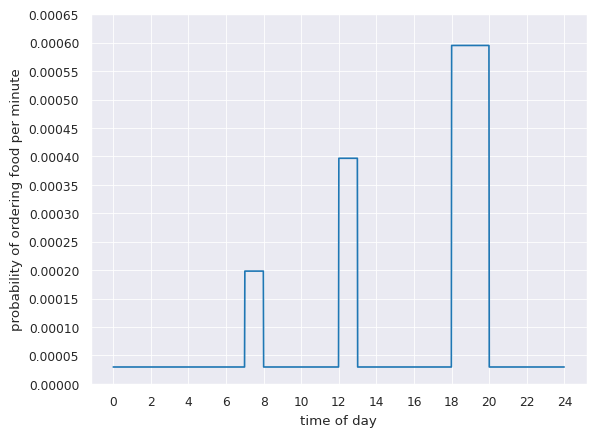

Write Python code to recreate this figure.
import pandas as pd
import seaborn as sns
from matplotlib import pyplot as plt
import numpy as np


def get_chance_minute(x):
    if (7 * 60) <= x < (8 * 60):
        return 2 / (24 * 60)

    if (12 * 60) <= x < (13 * 60):
        return 4 / (24 * 60)

    if (18 * 60) <= x < (20 * 60):
        return 12 / (24 * 120)

    return 6 / (24 * 20 * 60)


def get_data_frame():
    minutes = range(0, 24 * 60)
    time = []
    p = []
    for t in minutes:
        p.append(get_chance_minute(t) / 7)
        time.append(t)

    print(sum(p))

    data = {'time': time, 'p': p}
    df = pd.DataFrame(data)

    return df


def print_food_ordering():
    df = get_data_frame()
    sns.set_style("darkgrid")
    sns.set_context("paper", rc={"grid.linewidth": 0.6})
    plot = sns.lineplot(data=df, x="time", y="p")
    plot.set(xlabel="time of day", ylabel="probability of ordering food per minute")
    plt.yticks(np.arange(0, 0.0007, step=0.00005))
    plt.xticks(np.arange(0, 24 * 60 + 1, step=120))

    x_labels = []

    for x in plot.get_xticks():
        hour = int(x / 60)
        x_labels.append(f"{hour}")

    plot.set_xticklabels(x_labels)
    plt.show()
    fig = plot.get_figure()
    fig.savefig("food_ordering_distribution.png")


print_food_ordering()
